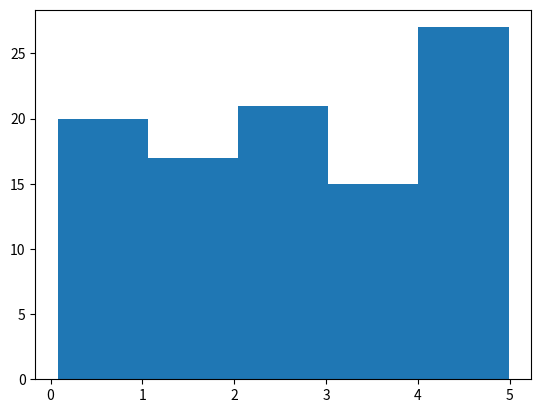
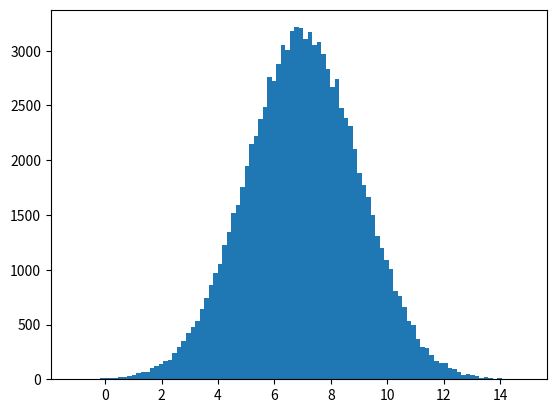

The matplotlib source for these figures, in order:
import numpy as np
import matplotlib.pyplot as plt

notes=np.array([10,20,30,40,50,60,70,80,90,100])

print(f"mean: {np.mean(notes)}")
print(f"Q1: {np.percentile(notes,25)}")
print(f"Q2: {np.percentile(notes,50)}")
print(f"Q3: {np.percentile(notes,75)}")

"""
mean: 55.0
Q1: 32.5
Q2: 55.0
Q3: 77.5"""

randoms=np.random.uniform(0,5,100)
print(randoms)
plt.hist(randoms,5)
plt.show()

normal_randoms=np.random.normal(7.0,2.0,100000) # average, standart deviation, size
plt.hist(normal_randoms,100)
plt.show()
